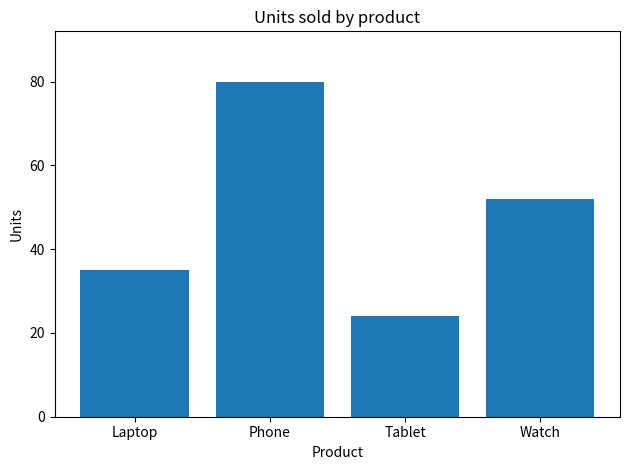

Reproduce this figure in Python.
"""Day 033: Bar Charts

Reference solution for the 100 Days of Machine Learning learning plan.
Scheduled date in folder: 2026-09-05. This file is populated now; it does not
assert that this work was completed on the scheduled date.
"""

import matplotlib.pyplot as plt

products = ["Laptop", "Phone", "Tablet", "Watch"]
units = [35, 80, 24, 52]
fig, ax = plt.subplots()
ax.bar(products, units)
ax.set(title="Units sold by product", xlabel="Product", ylabel="Units")
ax.set_ylim(0, max(units) * 1.15)
fig.tight_layout()
plt.show()
